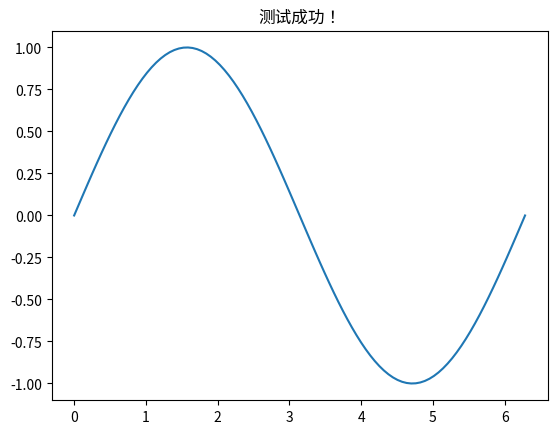

Here is the Python script that generated this plot:
import numpy as np
import matplotlib.pyplot as plt

print("NumPy版本:", np.__version__)
print("Matplotlib版本:", plt.matplotlib.__version__)

# 测试绘图
x = np.linspace(0, 2*np.pi, 100)
plt.plot(x, np.sin(x))
plt.title("测试成功！")
plt.show()
